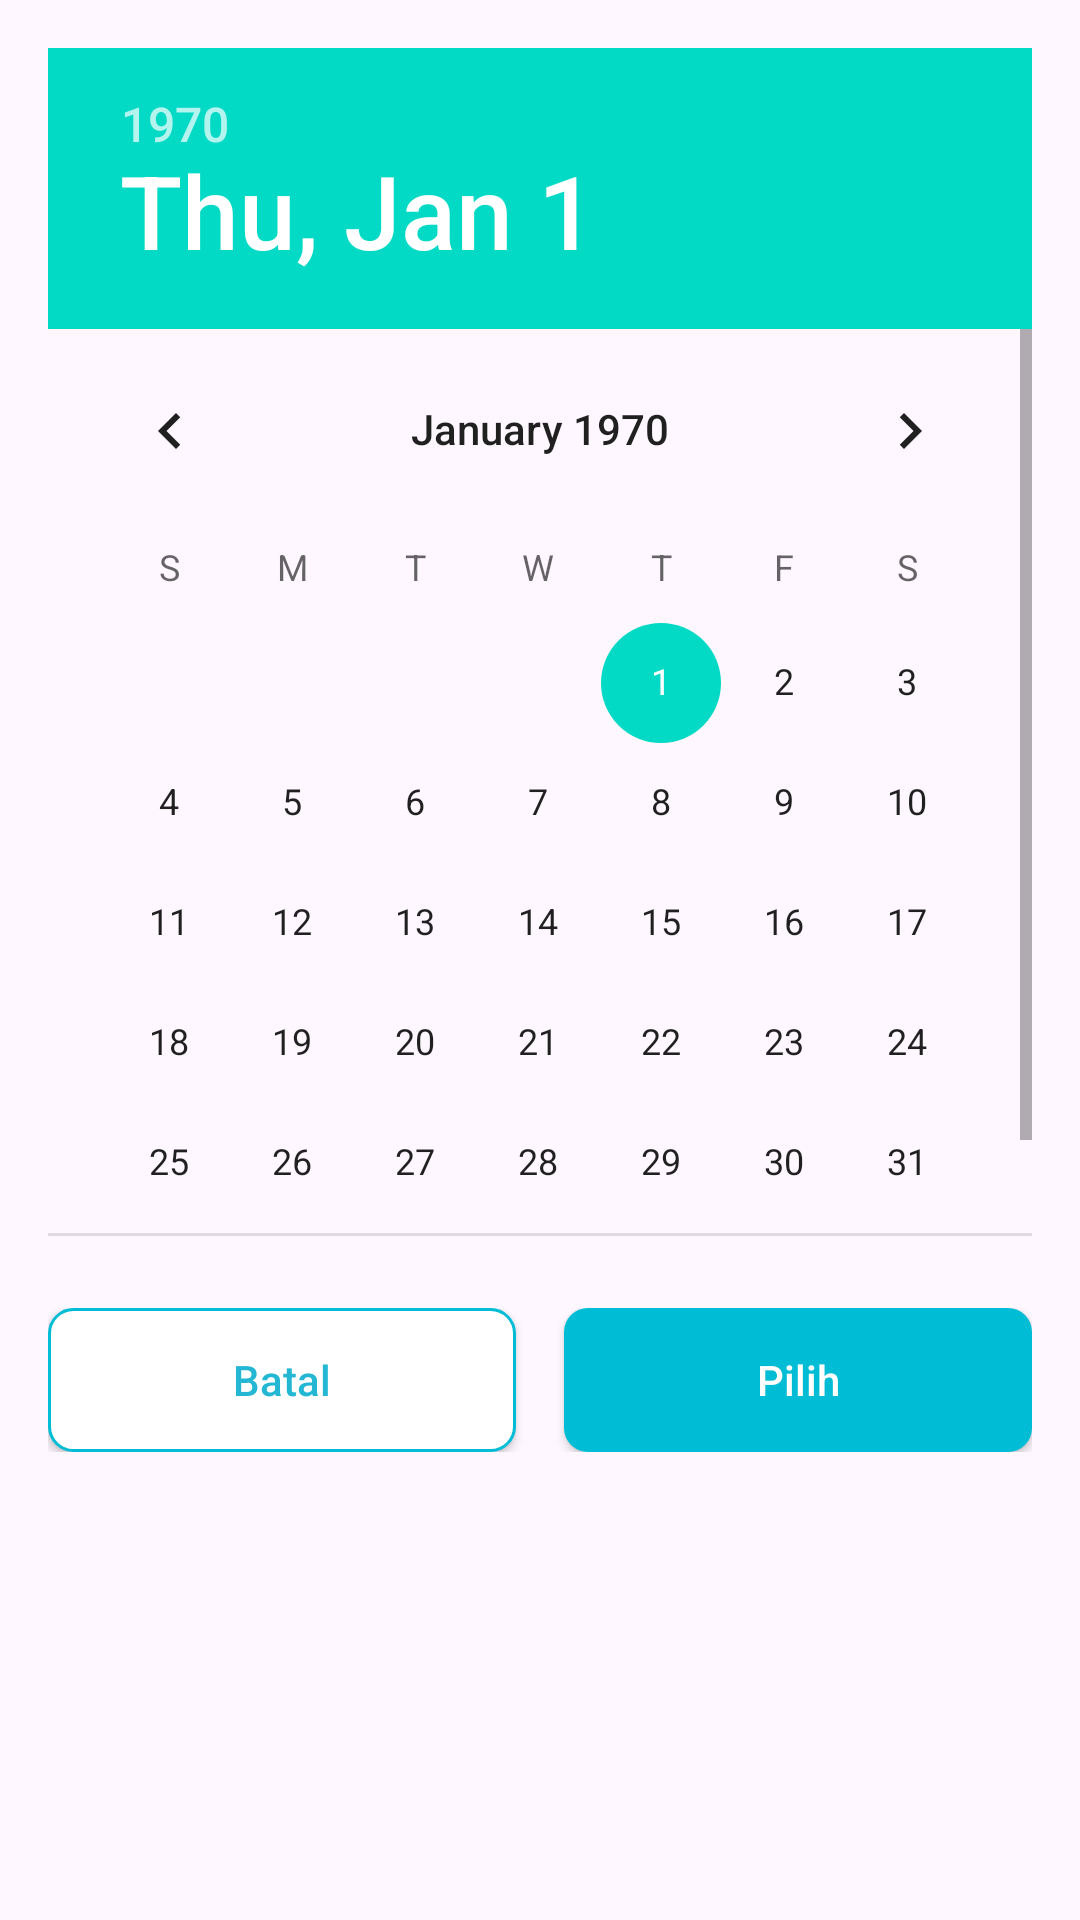

Produce the Android XML layout that renders to this screen, including the resource entries it uses.
<!-- AndroidManifest.xml: application theme Theme.KasirKu -->
<!-- res/layout/bottom_sheet_day.xml -->
<?xml version="1.0" encoding="utf-8"?>
<LinearLayout
    xmlns:android="http://schemas.android.com/apk/res/android"
    android:layout_width="match_parent"
    android:layout_height="wrap_content"
    android:orientation="vertical"
    android:padding="16dp">

    <DatePicker
        android:id="@+id/datePicker"
        android:layout_width="wrap_content"
        android:layout_height="396dp"
        android:layout_gravity="center"
        android:calendarViewShown="true"
        android:spinnersShown="false"
        android:theme="@style/Theme.MaterialComponents.Light.Dialog" />


    <LinearLayout
        android:layout_width="match_parent"
        android:layout_height="wrap_content"
        android:orientation="horizontal"
        android:layout_marginTop="24dp"
        android:weightSum="2">

        <androidx.appcompat.widget.AppCompatButton
            android:id="@+id/btnCancel"
            android:layout_width="0dp"
            android:layout_height="wrap_content"
            android:layout_weight="1"
            android:text="Batal"
            android:background="@drawable/btn_border"
            android:textColor="@color/blue"
            android:paddingVertical="12dp"
            android:textAllCaps="false" />

        <View
            android:layout_width="16dp"
            android:layout_height="0dp" />

        <androidx.appcompat.widget.AppCompatButton
            android:id="@+id/btnSelect"
            android:layout_width="0dp"
            android:layout_height="wrap_content"
            android:layout_weight="1"
            android:text="Pilih"
            android:background="@drawable/btn_color"
            android:textColor="@android:color/white"
            android:paddingVertical="12dp"
            android:textAllCaps="false" />

    </LinearLayout>
</LinearLayout>
<!-- resources referenced by this layout -->
<resources>
  <color name="blue">#23B7D3</color>
  <!-- drawable btn_border (drawable) -->
  <?xml version="1.0" encoding="utf-8"?>
  <selector xmlns:android="http://schemas.android.com/apk/res/android">
      <item>
          <shape xmlns:android="http://schemas.android.com/apk/res/android">
              <solid android:color="#FFFFFF" />
              <stroke
                  android:width="1dp"
                  android:color="#00BCD4" />
              <corners android:radius="8dp" />
          </shape>
      </item>
  </selector>
  <!-- drawable btn_color (drawable) -->
  <?xml version="1.0" encoding="utf-8"?>
  <selector xmlns:android="http://schemas.android.com/apk/res/android">
      <item>
          <shape xmlns:android="http://schemas.android.com/apk/res/android">
              <solid android:color="#00BCD4" />
              <corners android:radius="8dp" />
          </shape>
      </item>
  </selector>
  <style name="Theme.KasirKu" parent="Base.Theme.KasirKu" />
  <style name="Base.Theme.KasirKu" parent="Theme.Material3.DayNight.NoActionBar">
          
          
      </style>
</resources>
